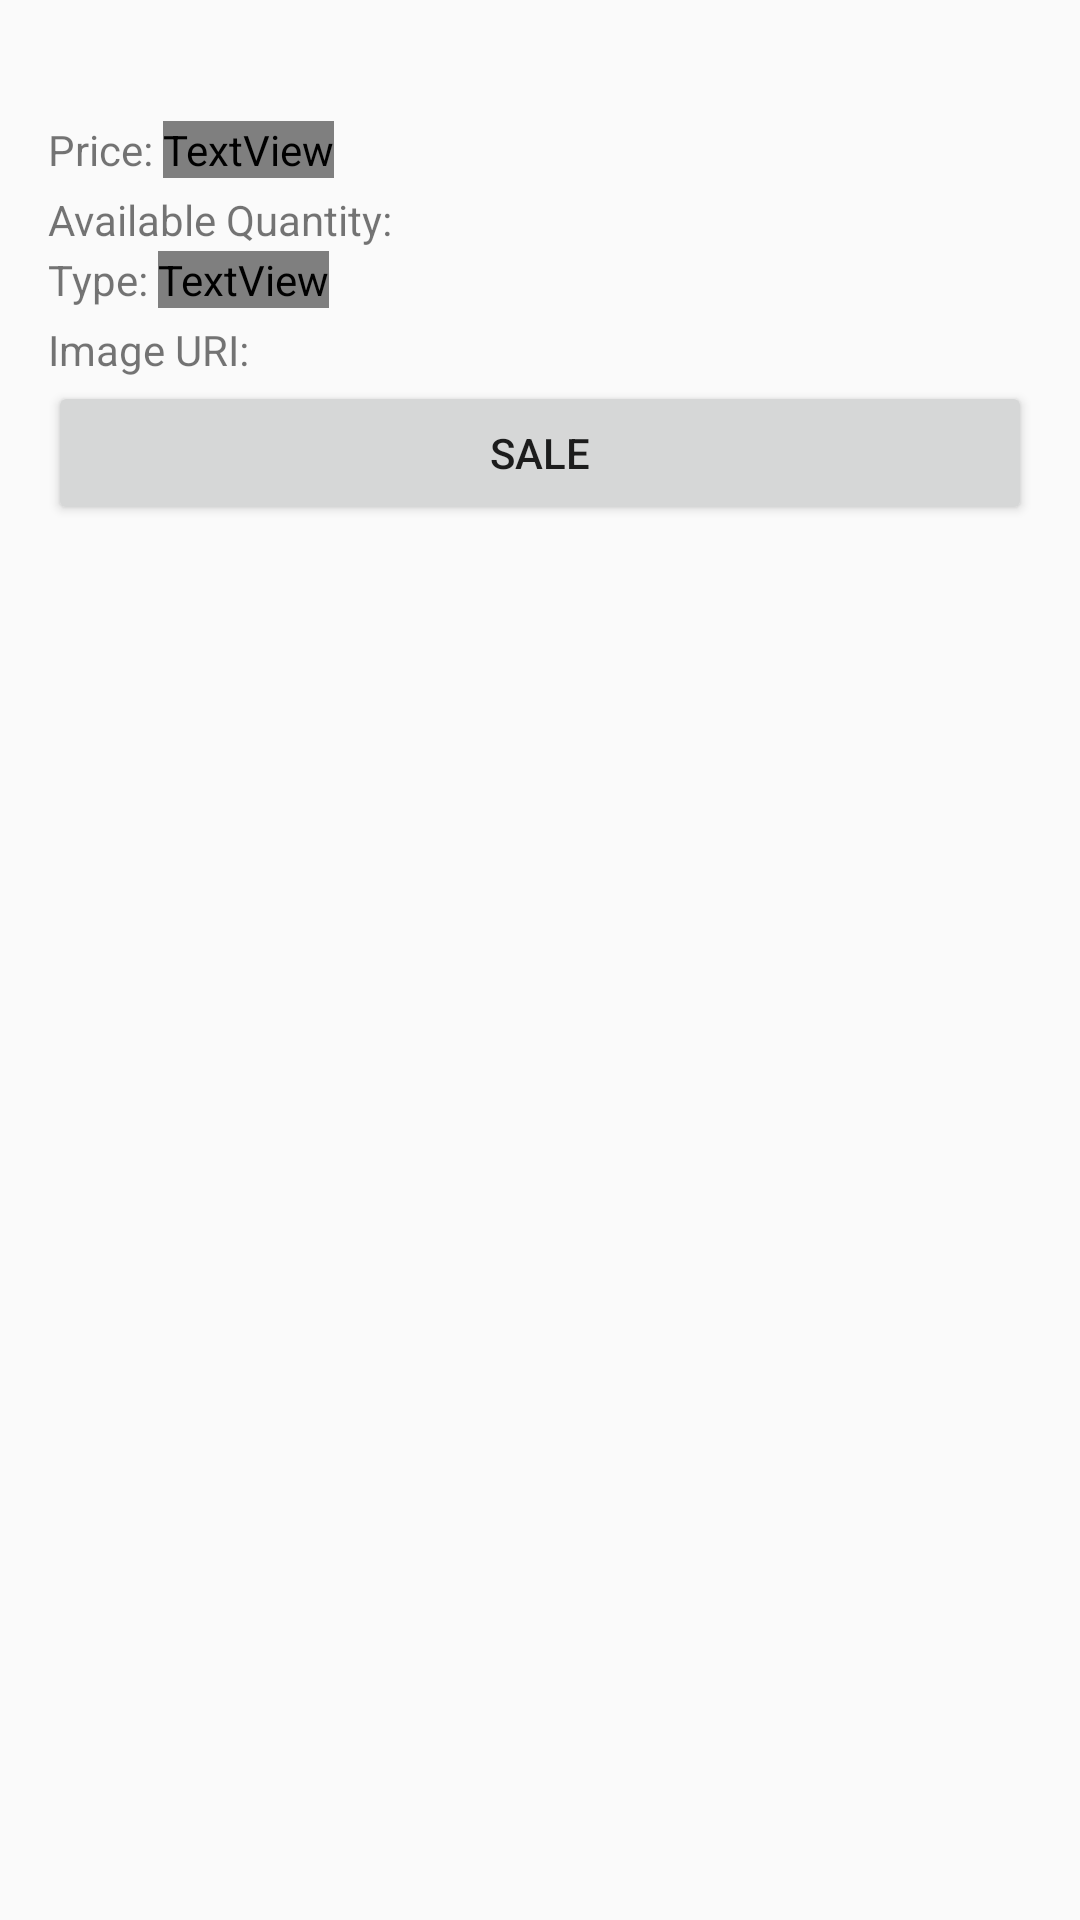

Layout XML and referenced resources for this Android screen:
<!-- AndroidManifest.xml: application theme AppTheme -->
<!-- res/layout/receipt_list_item.xml -->
<?xml version="1.0" encoding="utf-8"?>
<LinearLayout xmlns:android="http://schemas.android.com/apk/res/android"
    xmlns:tools="http://schemas.android.com/tools"
    android:orientation="vertical"
    android:layout_width="match_parent"
    android:layout_height="match_parent"
    android:padding="@dimen/activity_margin">

    <TextView
        android:id="@+id/receipt_name"
        android:layout_width="wrap_content"
        android:layout_height="wrap_content"
        android:fontFamily="sans-serif-medium"
        android:textAppearance="?android:textAppearanceMedium"
        android:textColor="#2B3D4D"/>

    <LinearLayout
        android:layout_width="wrap_content"
        android:layout_height="wrap_content"
        android:orientation="horizontal">

        <TextView
            android:text="Price: "
            android:layout_width="wrap_content"
            android:layout_height="wrap_content" />

        <TextView
            android:id="@+id/receipt_price"
            android:layout_width="wrap_content"
            android:layout_height="wrap_content"
            android:fontFamily="sans-serf-medium"
            android:textAppearance="?android:textAppearanceMedium" />

    </LinearLayout>
    <LinearLayout
        android:layout_width="wrap_content"
        android:layout_height="wrap_content"
        android:orientation="horizontal">
        <TextView
            android:text="Available Quantity: "
            android:layout_width="wrap_content"
            android:layout_height="wrap_content" />

        <TextView
            android:id="@+id/receipt_quantity"
            android:layout_width="wrap_content"
            android:layout_height="wrap_content"
            android:fontFamily="sans-serif-medium"
            android:textAppearance="?android:textAppearanceMedium"/>

    </LinearLayout>
    <LinearLayout
        android:layout_width="wrap_content"
        android:layout_height="wrap_content"
        android:orientation="horizontal">

        <TextView
            android:text="Type: "
            android:layout_width="wrap_content"
            android:layout_height="wrap_content" />

        <TextView
            android:id="@+id/receipt_type"
            android:layout_width="wrap_content"
            android:layout_height="wrap_content"
            android:fontFamily="sans-serf-medium"
            android:textAppearance="?android:textAppearanceMedium" />

    </LinearLayout>

    <LinearLayout
        android:layout_width="wrap_content"
        android:layout_height="wrap_content"
        android:orientation="horizontal">
        <TextView
            android:text="Image URI: "
            android:layout_width="wrap_content"
            android:layout_height="wrap_content" />

        <TextView
            android:id="@+id/receipt_image_uri"
            android:layout_width="wrap_content"
            android:layout_height="wrap_content"
            android:fontFamily="sans-serif-medium"
            android:textAppearance="?android:textAppearanceMedium" />

    </LinearLayout>

    <Button
        android:id="@+id/sale_button"
        android:text="@string/sale_button"
        android:focusable="false"
        android:layout_width="match_parent"
        android:layout_height="wrap_content" />

</LinearLayout>
<!-- resources referenced by this layout -->
<resources>
  <dimen name="activity_margin">16dp</dimen>
  <string name="sale_button">Sale</string>
  <style name="AppTheme" parent="Theme.AppCompat.Light.DarkActionBar">
          
          <item name="colorPrimary">@color/colorPrimary</item>
          <item name="colorPrimaryDark">@color/colorPrimaryDark</item>
          <item name="colorAccent">@color/colorAccent</item>
      </style>
  <color name="colorPrimary">#80CBC4</color>
  <color name="colorPrimaryDark">#004D40</color>
  <color name="colorAccent">#FF9800</color>
</resources>
